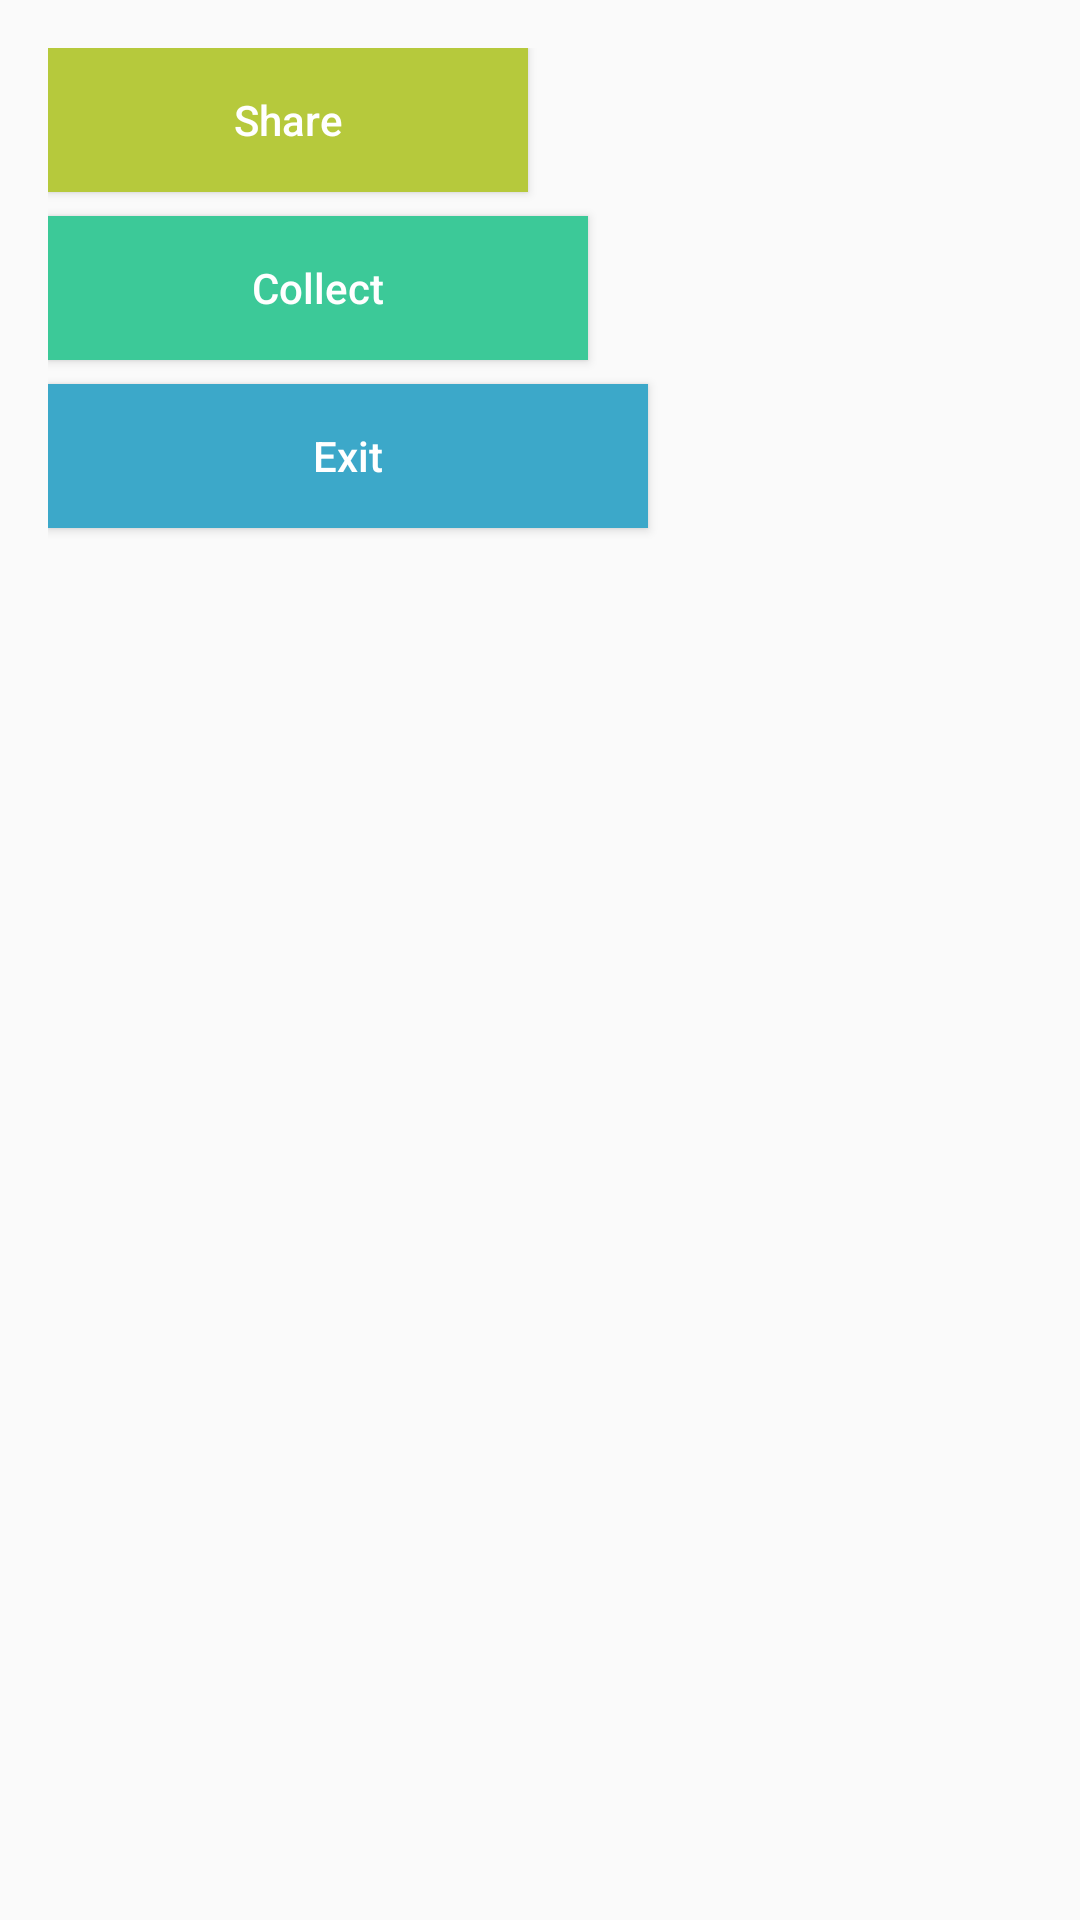

The Android layout XML behind this screen, and the referenced resources:
<!-- AndroidManifest.xml: application theme AppTheme -->
<!-- res/layout/layout_popupwindow_position.xml -->
<?xml version="1.0" encoding="utf-8"?>
<LinearLayout xmlns:android="http://schemas.android.com/apk/res/android"
    android:orientation="vertical"
    android:layout_width="match_parent"
    android:layout_height="wrap_content">

    <LinearLayout
        android:orientation="vertical"
        android:layout_width="match_parent"
        android:layout_height="match_parent"
        android:layout_margin="16dp">

        <Button
            android:id="@+id/btn_share"
            style="?android:attr/buttonStyleSmall"
            android:layout_width="160dp"
            android:layout_height="wrap_content"
            android:background="#b6c93c"
            android:textColor="#FFFFFF"
            android:textAllCaps="false"
            android:text="@string/text_share" />

        <Button
            android:id="@+id/btn_collect"
            style="?android:attr/buttonStyleSmall"
            android:layout_width="180dp"
            android:layout_height="wrap_content"
            android:layout_marginTop="8dp"
            android:background="#3cc998"
            android:textColor="#FFFFFF"
            android:textAllCaps="false"
            android:text="@string/text_collect" />

        <Button
            android:id="@+id/btn_exit"
            style="?android:attr/buttonStyleSmall"
            android:layout_width="200dp"
            android:layout_height="wrap_content"
            android:layout_marginTop="8dp"
            android:background="#3ca8c9"
            android:textColor="#FFFFFF"
            android:textAllCaps="false"
            android:text="@string/text_exit" />
    </LinearLayout>
</LinearLayout>
<!-- resources referenced by this layout -->
<resources>
  <string name="text_collect">Collect</string>
  <string name="text_exit">Exit</string>
  <string name="text_share">Share</string>
  <style name="AppTheme" parent="Theme.AppCompat.Light.DarkActionBar">
          
          <item name="colorPrimary">@color/colorPrimary</item>
          <item name="colorPrimaryDark">@color/colorPrimaryDark</item>
          <item name="colorAccent">@color/colorAccent</item>
      </style>
  <color name="colorPrimary">#3F51B5</color>
  <color name="colorPrimaryDark">#303F9F</color>
  <color name="colorAccent">#FF4081</color>
</resources>
